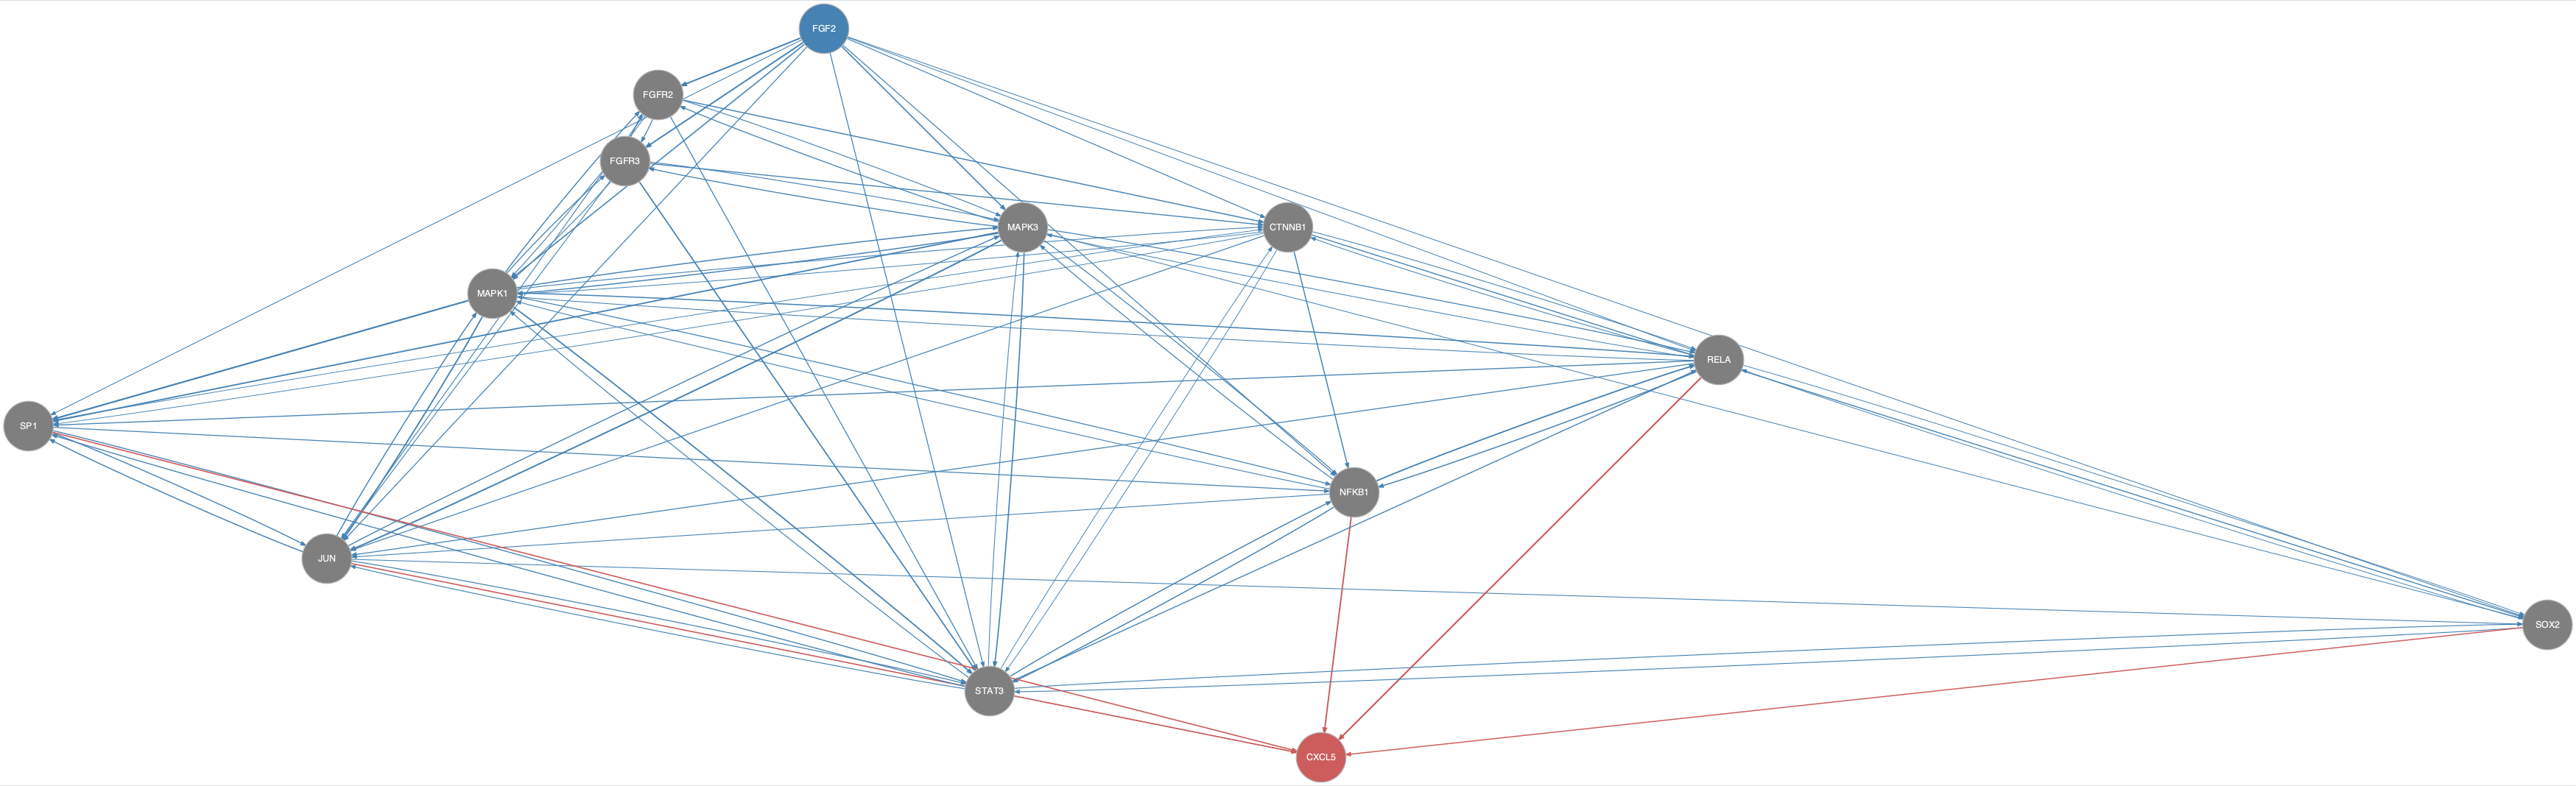

Data behind this chart, as committed beside it:
from	to
CTNNB1	JUN
CTNNB1	MAPK1
CTNNB1	NFKB1
CTNNB1	RELA
CTNNB1	SOX2
CTNNB1	SP1
CTNNB1	STAT3
FGF2	CTNNB1
FGF2	FGFR2
FGF2	FGFR3
FGF2	JUN
FGF2	MAPK1
FGF2	MAPK3
FGF2	NFKB1
FGF2	RELA
FGF2	SOX2
FGF2	SP1
FGF2	STAT3
FGFR2	CTNNB1
FGFR2	FGFR3
FGFR2	JUN
FGFR2	MAPK1
FGFR2	MAPK3
FGFR2	STAT3
FGFR3	CTNNB1
FGFR3	FGFR2
FGFR3	JUN
FGFR3	MAPK1
FGFR3	MAPK3
FGFR3	STAT3
JUN	MAPK1
JUN	MAPK3
JUN	SOX2
JUN	SP1
JUN	STAT3
MAPK1	CTNNB1
MAPK1	FGFR2
MAPK1	FGFR3
MAPK1	JUN
MAPK1	MAPK3
MAPK1	NFKB1
MAPK1	RELA
MAPK1	SP1
MAPK1	STAT3
MAPK3	FGFR2
MAPK3	FGFR3
MAPK3	JUN
MAPK3	MAPK1
MAPK3	NFKB1
MAPK3	RELA
MAPK3	SOX2
MAPK3	SP1
MAPK3	STAT3
NFKB1	JUN
NFKB1	MAPK1
NFKB1	MAPK3
NFKB1	RELA
NFKB1	STAT3
RELA	CTNNB1
RELA	JUN
... 25 more rows
